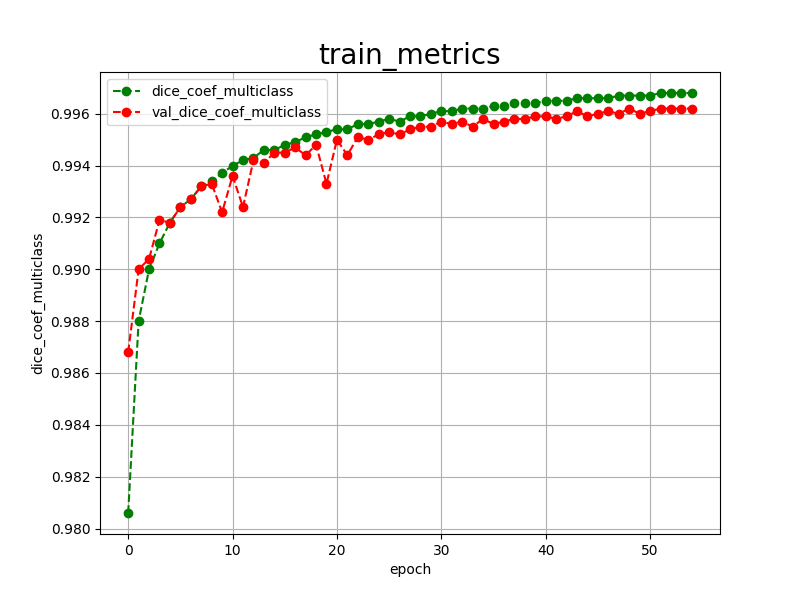

The table this chart was drawn from, first rows:
epoch, dice_coef_multiclass, val_dice_coef_multiclass, 
0, 0.9806, 0.9868
1, 0.9880, 0.9900
2, 0.9900, 0.9904
3, 0.9910, 0.9919
4, 0.9918, 0.9918
5, 0.9924, 0.9924
6, 0.9927, 0.9927
7, 0.9932, 0.9932
8, 0.9934, 0.9933
9, 0.9937, 0.9922
10, 0.9940, 0.9936
11, 0.9942, 0.9924
12, 0.9943, 0.9942
13, 0.9946, 0.9941
14, 0.9946, 0.9945
15, 0.9948, 0.9945
16, 0.9949, 0.9947
17, 0.9951, 0.9944
18, 0.9952, 0.9948
19, 0.9953, 0.9933
20, 0.9954, 0.9950
21, 0.9954, 0.9944
22, 0.9956, 0.9951
23, 0.9956, 0.9950
24, 0.9957, 0.9952
25, 0.9958, 0.9953
26, 0.9957, 0.9952
27, 0.9959, 0.9954
28, 0.9959, 0.9955
29, 0.9960, 0.9955
30, 0.9961, 0.9957
31, 0.9961, 0.9956
32, 0.9962, 0.9957
33, 0.9962, 0.9955
34, 0.9962, 0.9958
35, 0.9963, 0.9956
36, 0.9963, 0.9957
37, 0.9964, 0.9958
38, 0.9964, 0.9958
39, 0.9964, 0.9959
40, 0.9965, 0.9959
41, 0.9965, 0.9958
42, 0.9965, 0.9959
43, 0.9966, 0.9961
44, 0.9966, 0.9959
45, 0.9966, 0.9960
46, 0.9966, 0.9961
47, 0.9967, 0.9960
48, 0.9967, 0.9962
49, 0.9967, 0.9960
50, 0.9967, 0.9961
51, 0.9968, 0.9962
52, 0.9968, 0.9962
53, 0.9968, 0.9962
54, 0.9968, 0.9962
